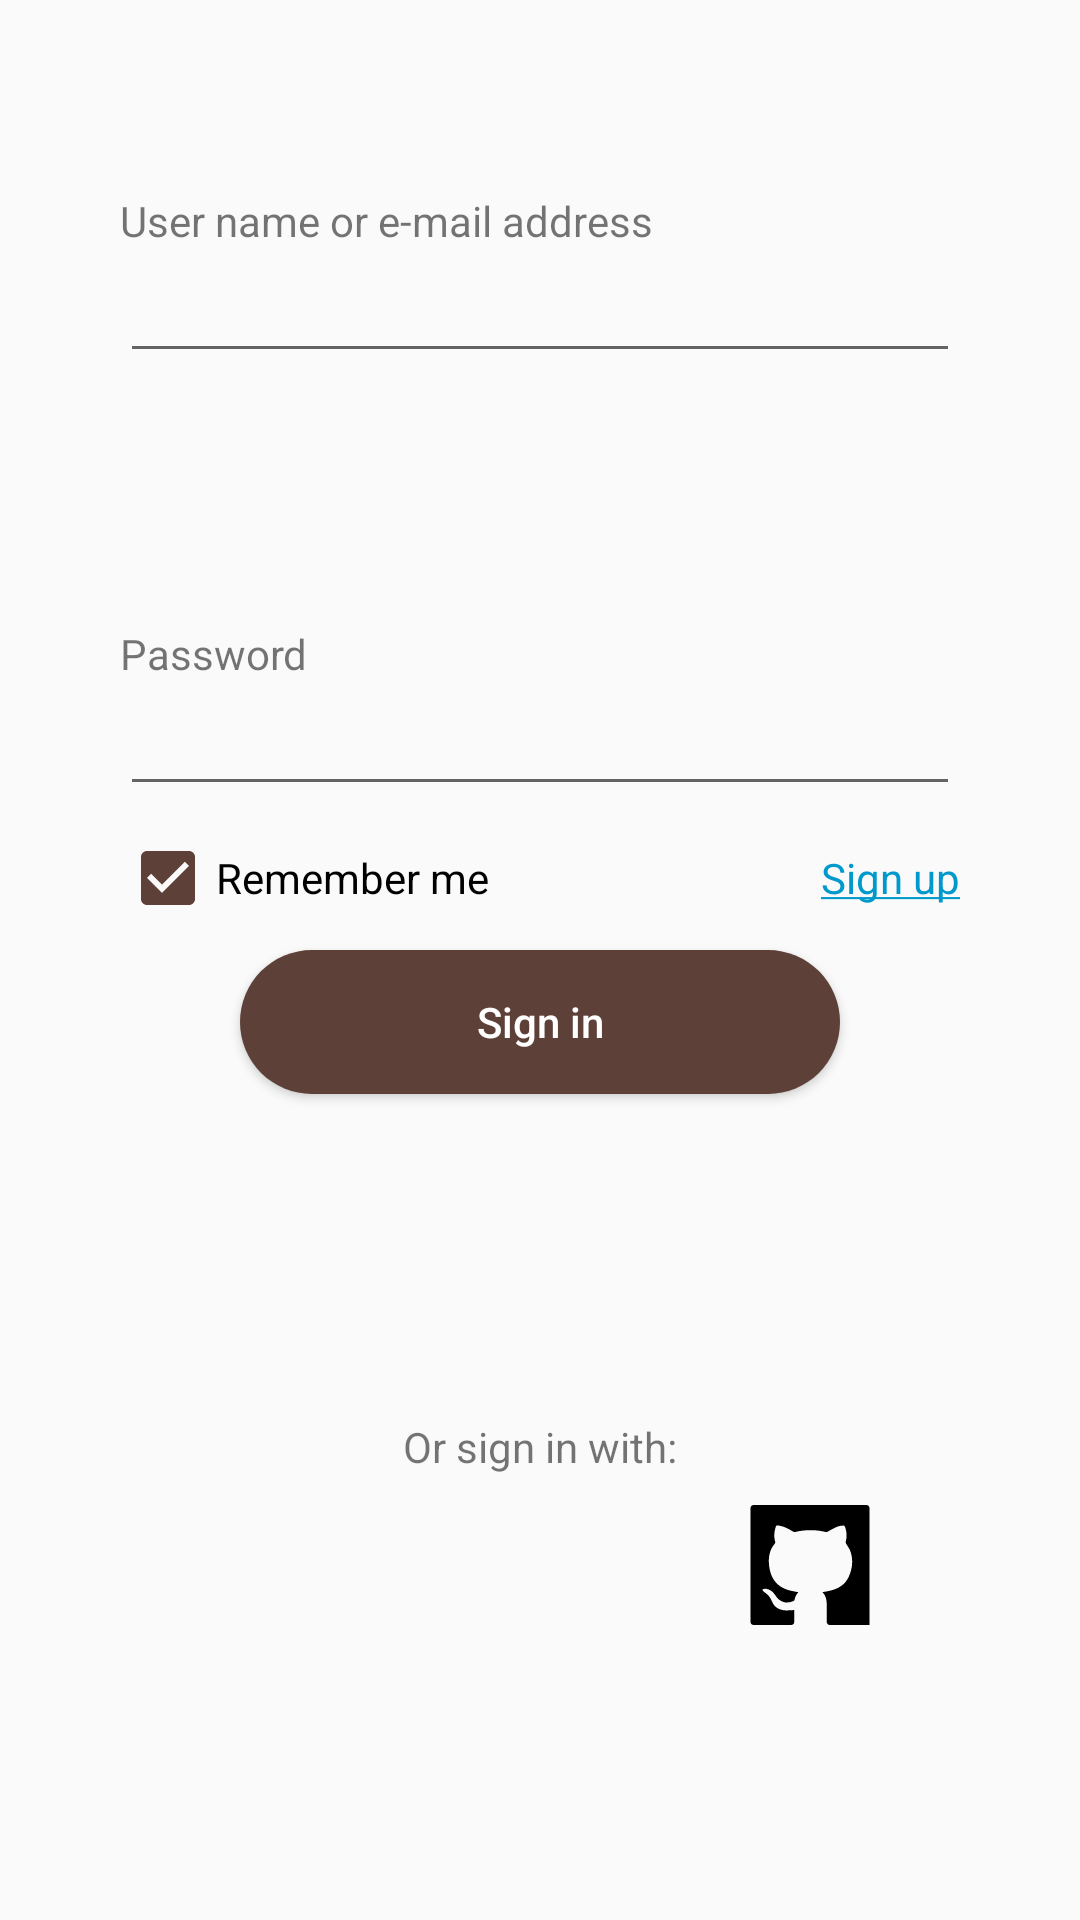

Layout XML and referenced resources for this Android screen:
<!-- AndroidManifest.xml: activity theme AppTheme -->
<!-- res/layout/activity_login.xml -->
<?xml version="1.0" encoding="utf-8"?>
<LinearLayout xmlns:android="http://schemas.android.com/apk/res/android"
    xmlns:app="http://schemas.android.com/apk/res-auto"
    xmlns:tools="http://schemas.android.com/tools"
    android:layout_width="match_parent"
    android:layout_height="match_parent"
    android:orientation="vertical"
    android:padding="@dimen/linearLayoutLogin_globalPadding"
    tools:context=".ui.LoginActivity">

    <TextView
        android:id="@+id/tvUser"
        android:layout_width="match_parent"
        android:layout_height="wrap_content"
        android:layout_marginTop="@dimen/tvLogin_marginTop"
        android:text="@string/tvUser" />

    <EditText
        android:id="@+id/edUser"
        android:layout_width="match_parent"
        android:layout_height="wrap_content"
        android:layout_marginBottom="@dimen/tvLogin_marginBotton"
        android:ems="10"
        android:inputType="textPersonName"
        android:singleLine="true" />

    <TextView
        android:id="@+id/tvPassword"
        android:layout_width="match_parent"
        android:layout_height="wrap_content"
        android:layout_marginTop="@dimen/tvLogin_marginTop"
        android:text="@string/tvPassword" />

    <EditText
        android:id="@+id/edPassword"
        android:layout_width="match_parent"
        android:layout_height="wrap_content"
        android:ems="10"
        android:inputType="numberPassword"
        android:singleLine="true" />

    <LinearLayout
        android:layout_width="match_parent"
        android:layout_height="wrap_content"
        android:orientation="horizontal">

        <CheckBox
            android:id="@+id/cbRemember"
            android:layout_width="wrap_content"
            android:layout_height="wrap_content"
            android:layout_weight="1"
            style="@style/CheckBoxLogin"
            android:text="@string/cbRemember" />


        <Button
            android:id="@+id/btSignUp"
            android:layout_width="wrap_content"
            android:layout_height="wrap_content"
            android:layout_weight="1"
            style="@style/Widget.Button.Transparent"
            android:text="@string/btSignUp" />
    </LinearLayout>

    <Button
        android:id="@+id/btSignIn"
        android:layout_width="@dimen/signInLogin_WidthButton"
        android:layout_height="wrap_content"
        android:layout_gravity="center_horizontal"
        android:background="@drawable/selector_round_corner"
        android:textColor="@android:color/white"
        android:textAllCaps="false"
        android:text="@string/btSignIn" />

    <Space
        android:layout_width="match_parent"
        android:layout_height="0dp"
        android:layout_weight="1" />

    <TextView
        android:layout_width="wrap_content"
        android:layout_height="wrap_content"
        android:layout_gravity="center_horizontal"
        android:text="@string/otherSignIn" />

    <LinearLayout
        android:layout_width="match_parent"
        android:layout_height="0dp"
        android:layout_weight="1"
        android:gravity="center_horizontal">

        <ImageButton
            android:id="@+id/btGoogle"
            android:layout_width="@dimen/imgbuttonLogin_Width"
            android:layout_height="@dimen/imgbuttonLogin_Height"
            android:layout_margin="@dimen/btLoginWithLogin_GlobalMargin"
            android:background="@drawable/ic_google"
            android:text="@string/btGoogle" />

        <ImageButton
            android:id="@+id/btFacebook"
            android:layout_width="@dimen/imgbuttonLogin_Width"
            android:layout_height="@dimen/imgbuttonLogin_Height"
            android:layout_margin="@dimen/btLoginWithLogin_GlobalMargin"
            android:background="@drawable/ic_facebook"
            android:text="@string/btFacebook" />

        <ImageButton
            android:id="@+id/btTwitter"
            android:layout_width="@dimen/imgbuttonLogin_Width"
            android:layout_height="@dimen/imgbuttonLogin_Height"
            android:layout_margin="@dimen/btLoginWithLogin_GlobalMargin"
            android:background="@drawable/ic_twitter"
            android:text="@string/btTwitter" />

        <ImageButton
            android:id="@+id/btGithub"
            android:layout_width="@dimen/imgbuttonLogin_Width"
            android:layout_height="@dimen/imgbuttonLogin_Height"
            android:layout_margin="@dimen/btLoginWithLogin_GlobalMargin"
            android:background="@drawable/ic_github"
            android:text="@string/btGithub" />

    </LinearLayout>

</LinearLayout>
<!-- resources referenced by this layout -->
<resources>
  <dimen name="btLoginWithLogin_GlobalMargin">10sp</dimen>
  <dimen name="imgbuttonLogin_Height">40dp</dimen>
  <dimen name="imgbuttonLogin_Width">40dp</dimen>
  <dimen name="linearLayoutLogin_globalPadding">40sp</dimen>
  <dimen name="signInLogin_WidthButton">200dp</dimen>
  <dimen name="tvLogin_marginBotton">60sp</dimen>
  <dimen name="tvLogin_marginTop">24dp</dimen>
  <!-- drawable selector_round_corner (drawable) -->
  <?xml version="1.0" encoding="utf-8"?>
  <selector xmlns:android="http://schemas.android.com/apk/res/android">
      <item android:state_pressed="true">
          <shape>
              <solid android:color="@color/colorAccent"/>
              <corners android:radius="25dp"/>
          </shape>
      </item>
  
      <item>
          <shape>
              <solid android:color="@color/colorPrimaryDark"/>
              <corners android:radius="25dp"/>
          </shape>
      </item>
  </selector>
  <string name="btFacebook">Login with facebook</string>
  <string name="btGithub">Login with Github</string>
  <string name="btGoogle">Login with Google</string>
  <string name="btSignIn">Sign in</string>
  <string name="btSignUp"><u>Sign up</u></string>
  <string name="btTwitter">Login with Twitter</string>
  <string name="cbRemember">Remember me</string>
  <string name="otherSignIn">Or sign in with:</string>
  <string name="tvPassword">Password</string>
  <string name="tvUser">User name or e-mail address</string>
  <style name="CheckBoxLogin">
          <item name="android:buttonTint">@color/colorPrimaryDark</item>
          <item name="android:checked">true</item>
      </style>
  <style name="Widget.Button.Transparent">
          <item name="android:background">@null</item>
          <item name="android:gravity">end|center_vertical</item>
      </style>
  <style name="AppTheme" parent="Theme.AppCompat.Light.NoActionBar">
          
          <item name="colorPrimary">@color/colorPrimary</item>
          <item name="colorPrimaryDark">@color/colorPrimaryDark</item>
          <item name="colorAccent">@color/colorAccent</item>
      </style>
  <color name="colorAccent">#c19889</color>
  <color name="colorPrimaryDark">#5D4037</color>
  <color name="colorPrimary">#795548</color>
</resources>
